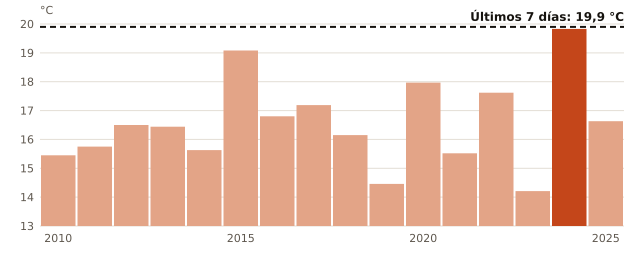

The table this chart was drawn from, first rows:
anio, temperatura_C
2010, 15.45
2011, 15.75
2012, 16.5
2013, 16.44
2014, 15.63
2015, 19.08
2016, 16.8
2017, 17.19
2018, 16.15
2019, 14.46
2020, 17.97
2021, 15.52
2022, 17.62
2023, 14.21
2024, 19.83
2025, 16.63
ahora, 19.9
